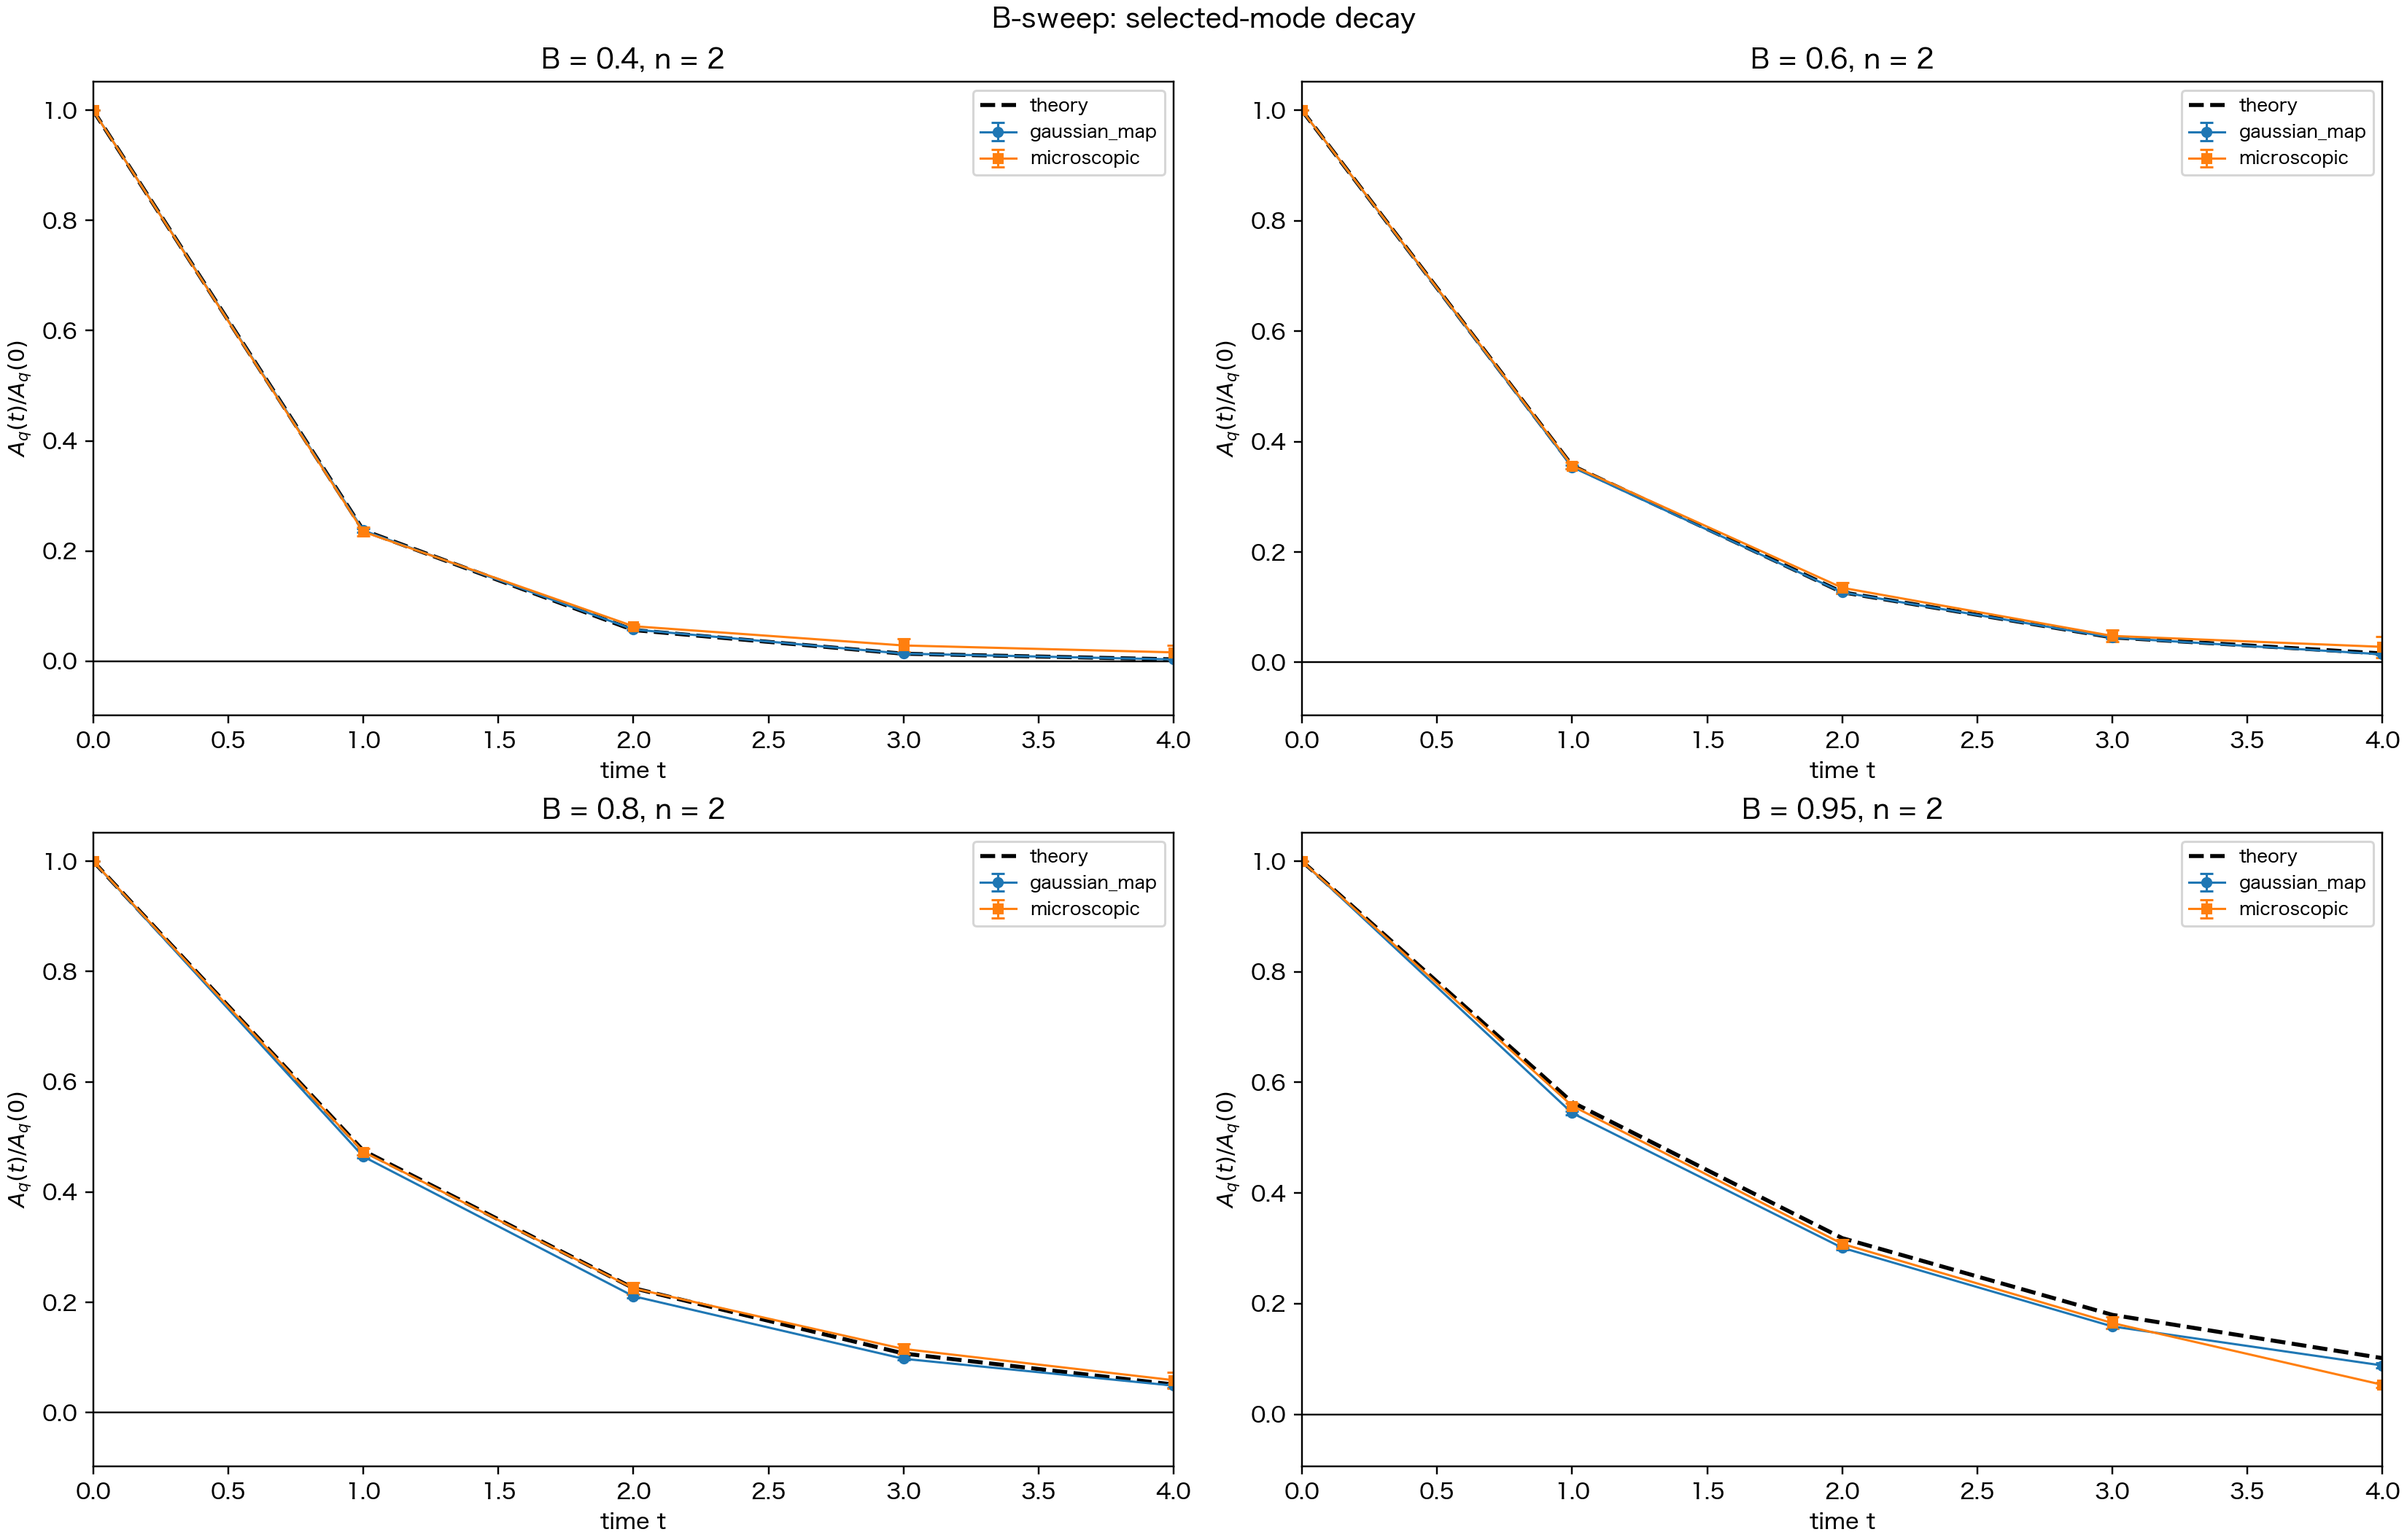

The data file committed next to this chart (first rows):
sweep_parameter, sweep_value, dynamics, t, theory_norm_mean, theory_norm_se, amp_mean, amp_se, amp_norm_mean, amp_norm_se, R, B, h, phi_bar, delta_h_minus_phi, m_star, Lambda_star, mu, sigma_eff
B, 0.4, gaussian_map, 0, 1.0, 0.0, 0.04989, 0.0001504, 1.0, 0.0, 12, 0.4, 0.0, 0.0, 0.0, 0.0, 0.4, 0.1067, 0.2128
B, 0.4, gaussian_map, 1, 0.2376, 0.0, 0.01184, 0.0001562, 0.2373, 0.002766, 12, 0.4, 0.0, 0.0, 0.0, 0.0, 0.4, 0.1067, 0.2128
B, 0.4, gaussian_map, 2, 0.05646, 2.6226553776572348e-18, 0.002865, 7.553278048490507e-05, 0.0574, 0.001408, 12, 0.4, 0.0, 0.0, 0.0, 0.0, 0.4, 0.1067, 0.2128
B, 0.4, gaussian_map, 3, 0.01342, 6.556638444143087e-19, 0.0006755, 3.799811293262515e-05, 0.01354, 0.0007475, 12, 0.4, 0.0, 0.0, 0.0, 0.0, 0.4, 0.1067, 0.2128
B, 0.4, gaussian_map, 4, 0.003188, 3.2783192220715434e-19, 0.0001513, 3.6045542593425646e-05, 0.003033, 0.0007224, 12, 0.4, 0.0, 0.0, 0.0, 0.0, 0.4, 0.1067, 0.2128
B, 0.4, gaussian_map, 5, 0.0007575, 0.0, 5.8199040436921575e-05, 1.5233572328178109e-05, 0.001169, 0.000307, 12, 0.4, 0.0, 0.0, 0.0, 0.0, 0.4, 0.1067, 0.2128
B, 0.4, gaussian_map, 6, 0.00018, 1.0244747568973573e-20, 1.1955102493674258e-05, 1.0316380901171006e-05, 0.0002394, 0.0002061, 12, 0.4, 0.0, 0.0, 0.0, 0.0, 0.4, 0.1067, 0.2128
B, 0.4, gaussian_map, 7, 4.277099131692407e-05, 2.5611868922433933e-21, 3.881033830826824e-06, 4.723366644210777e-06, 7.740047132896857e-05, 9.482808400680796e-05, 12, 0.4, 0.0, 0.0, 0.0, 0.0, 0.4, 0.1067, 0.2128
B, 0.4, gaussian_map, 8, 1.016313723272905e-05, 0.0, -1.0343385235132218e-05, 7.133036692278147e-06, -0.0002072, 0.0001432, 12, 0.4, 0.0, 0.0, 0.0, 0.0, 0.4, 0.1067, 0.2128
B, 0.4, gaussian_map, 9, 2.414939547365901e-06, 1.6007418076521208e-22, -4.815448998326721e-06, 5.120939772493688e-06, -9.663552522321826e-05, 0.0001026, 12, 0.4, 0.0, 0.0, 0.0, 0.0, 0.4, 0.1067, 0.2128
B, 0.4, gaussian_map, 10, 5.738319658472041e-07, 0.0, -3.353226753467686e-06, 3.7642569520513584e-06, -6.712527568576261e-05, 7.509461294925522e-05, 12, 0.4, 0.0, 0.0, 0.0, 0.0, 0.4, 0.1067, 0.2128
B, 0.4, gaussian_map, 11, 1.3635253329104362e-07, 1.0004636297825755e-23, -2.0327964134085014e-06, 1.6306262960277316e-06, -4.075303525326497e-05, 3.2723118787520325e-05, 12, 0.4, 0.0, 0.0, 0.0, 0.0, 0.4, 0.1067, 0.2128
B, 0.4, gaussian_map, 12, 3.239975191593928e-08, 0.0, 2.8339535431421126e-08, 2.3625618301377058e-07, 5.854885158533879e-07, 4.7300866378333664e-06, 12, 0.4, 0.0, 0.0, 0.0, 0.0, 0.4, 0.1067, 0.2128
B, 0.4, gaussian_map, 13, 7.698748962542111e-09, 6.252897686141097e-25, -6.510416666666666e-07, 6.510416666666665e-07, -1.2990014941666942e-05, 1.2990014941666939e-05, 12, 0.4, 0.0, 0.0, 0.0, 0.0, 0.4, 0.1067, 0.2128
B, 0.4, gaussian_map, 14, 1.8293576982323935e-09, 0.0, 1.6995597945319224e-07, 1.6995597945319221e-07, 3.3910743744347244e-06, 3.3910743744347244e-06, 12, 0.4, 0.0, 0.0, 0.0, 0.0, 0.4, 0.1067, 0.2128
B, 0.4, gaussian_map, 15, 4.3468745433376176e-10, 1.9540305269190928e-26, 1.557467790641348e-22, 1.557467790641348e-22, 3.1075629882771627e-21, 3.1075629882771627e-21, 12, 0.4, 0.0, 0.0, 0.0, 0.0, 0.4, 0.1067, 0.2128
B, 0.4, gaussian_map, 16, 1.0328935841128351e-10, 4.885076317297732e-27, 0.0, 0.0, 0.0, 0.0, 12, 0.4, 0.0, 0.0, 0.0, 0.0, 0.4, 0.1067, 0.2128
B, 0.4, gaussian_map, 17, 2.4543362028624235e-11, 1.221269079324433e-27, 0.0, 0.0, 0.0, 0.0, 12, 0.4, 0.0, 0.0, 0.0, 0.0, 0.4, 0.1067, 0.2128
B, 0.4, gaussian_map, 18, 5.831933017431827e-12, 6.106345396622165e-28, 0.0, 0.0, 0.0, 0.0, 12, 0.4, 0.0, 0.0, 0.0, 0.0, 0.4, 0.1067, 0.2128
B, 0.4, gaussian_map, 19, 1.3857695078671324e-12, 0.0, 0.0, 0.0, 0.0, 0.0, 12, 0.4, 0.0, 0.0, 0.0, 0.0, 0.4, 0.1067, 0.2128
B, 0.4, gaussian_map, 20, 3.2928312502806686e-13, 1.9082329364444266e-29, 0.0, 0.0, 0.0, 0.0, 12, 0.4, 0.0, 0.0, 0.0, 0.0, 0.4, 0.1067, 0.2128
B, 0.4, gaussian_map, 21, 7.824344222664589e-14, 0.0, 0.0, 0.0, 0.0, 0.0, 12, 0.4, 0.0, 0.0, 0.0, 0.0, 0.4, 0.1067, 0.2128
B, 0.4, gaussian_map, 22, 1.859201333488515e-14, 1.1926455852777666e-30, 0.0, 0.0, 0.0, 0.0, 12, 0.4, 0.0, 0.0, 0.0, 0.0, 0.4, 0.1067, 0.2128
B, 0.4, gaussian_map, 23, 4.417788251739664e-15, 0.0, 0.0, 0.0, 0.0, 0.0, 12, 0.4, 0.0, 0.0, 0.0, 0.0, 0.4, 0.1067, 0.2128
B, 0.4, gaussian_map, 24, 1.0497439242144108e-15, 0.0, 0.0, 0.0, 0.0, 0.0, 12, 0.4, 0.0, 0.0, 0.0, 0.0, 0.4, 0.1067, 0.2128
B, 0.4, gaussian_map, 25, 2.494375564494593e-16, 0.0, 0.0, 0.0, 0.0, 0.0, 12, 0.4, 0.0, 0.0, 0.0, 0.0, 0.4, 0.1067, 0.2128
B, 0.4, gaussian_map, 26, 5.927073558824325e-17, 0.0, 0.0, 0.0, 0.0, 0.0, 12, 0.4, 0.0, 0.0, 0.0, 0.0, 0.4, 0.1067, 0.2128
B, 0.4, gaussian_map, 27, 1.4083765681385065e-17, 0.0, 0.0, 0.0, 0.0, 0.0, 12, 0.4, 0.0, 0.0, 0.0, 0.0, 0.4, 0.1067, 0.2128
B, 0.4, gaussian_map, 28, 3.3465495880821217e-18, 1.4558661929660237e-34, 0.0, 0.0, 0.0, 0.0, 12, 0.4, 0.0, 0.0, 0.0, 0.0, 0.4, 0.1067, 0.2128
B, 0.4, gaussian_map, 29, 7.951988409105091e-19, 3.639665482415059e-35, 0.0, 0.0, 0.0, 0.0, 12, 0.4, 0.0, 0.0, 0.0, 0.0, 0.4, 0.1067, 0.2128
B, 0.4, gaussian_map, 30, 1.8895318295516625e-19, 9.099163706037648e-36, 0.0, 0.0, 0.0, 0.0, 12, 0.4, 0.0, 0.0, 0.0, 0.0, 0.4, 0.1067, 0.2128
B, 0.4, gaussian_map, 31, 4.4898588267568344e-20, 2.274790926509412e-36, 0.0, 0.0, 0.0, 0.0, 12, 0.4, 0.0, 0.0, 0.0, 0.0, 0.4, 0.1067, 0.2128
B, 0.4, gaussian_map, 32, 1.066869156101458e-20, 0.0, 0.0, 0.0, 0.0, 0.0, 12, 0.4, 0.0, 0.0, 0.0, 0.0, 0.4, 0.1067, 0.2128
B, 0.4, gaussian_map, 33, 2.535068117192454e-21, 0.0, 0.0, 0.0, 0.0, 0.0, 12, 0.4, 0.0, 0.0, 0.0, 0.0, 0.4, 0.1067, 0.2128
B, 0.4, gaussian_map, 34, 6.023766196681137e-22, 3.5543608226709563e-38, 0.0, 0.0, 0.0, 0.0, 12, 0.4, 0.0, 0.0, 0.0, 0.0, 0.4, 0.1067, 0.2128
B, 0.4, gaussian_map, 35, 1.4313524337351615e-22, 8.885902056677391e-39, 0.0, 0.0, 0.0, 0.0, 12, 0.4, 0.0, 0.0, 0.0, 0.0, 0.4, 0.1067, 0.2128
B, 0.4, gaussian_map, 36, 3.4011442719811464e-23, 0.0, 0.0, 0.0, 0.0, 0.0, 12, 0.4, 0.0, 0.0, 0.0, 0.0, 0.4, 0.1067, 0.2128
B, 0.4, gaussian_map, 37, 8.081714947480581e-24, 0.0, 0.0, 0.0, 0.0, 0.0, 12, 0.4, 0.0, 0.0, 0.0, 0.0, 0.4, 0.1067, 0.2128
B, 0.4, gaussian_map, 38, 1.9203571289343146e-24, 0.0, 0.0, 0.0, 0.0, 0.0, 12, 0.4, 0.0, 0.0, 0.0, 0.0, 0.4, 0.1067, 0.2128
B, 0.4, gaussian_map, 39, 4.563105141190956e-25, 0.0, 0.0, 0.0, 0.0, 0.0, 12, 0.4, 0.0, 0.0, 0.0, 0.0, 0.4, 0.1067, 0.2128
B, 0.4, gaussian_map, 40, 1.0842737642824948e-25, 0.0, 0.0, 0.0, 0.0, 0.0, 12, 0.4, 0.0, 0.0, 0.0, 0.0, 0.4, 0.1067, 0.2128
B, 0.4, microscopic, 0, 1.0, 0.0, 0.04989, 0.0001504, 1.0, 0.0, 12, 0.4, 0.0, 0.0, 0.0, 0.0, 0.4, 0.1067, 0.2128
B, 0.4, microscopic, 1, 0.2376, 0.0, 0.01173, 0.0003864, 0.235, 0.007578, 12, 0.4, 0.0, 0.0, 0.0, 0.0, 0.4, 0.1067, 0.2128
B, 0.4, microscopic, 2, 0.05646, 2.6226553776572348e-18, 0.003161, 0.0001688, 0.06333, 0.003338, 12, 0.4, 0.0, 0.0, 0.0, 0.0, 0.4, 0.1067, 0.2128
B, 0.4, microscopic, 3, 0.01342, 6.556638444143087e-19, 0.001416, 0.0006141, 0.0284, 0.01225, 12, 0.4, 0.0, 0.0, 0.0, 0.0, 0.4, 0.1067, 0.2128
B, 0.4, microscopic, 4, 0.003188, 3.2783192220715434e-19, 0.0007869, 0.0006399, 0.01587, 0.01281, 12, 0.4, 0.0, 0.0, 0.0, 0.0, 0.4, 0.1067, 0.2128
B, 0.4, microscopic, 5, 0.0007575, 0.0, 0.0002852, 0.000682, 0.005611, 0.01362, 12, 0.4, 0.0, 0.0, 0.0, 0.0, 0.4, 0.1067, 0.2128
B, 0.4, microscopic, 6, 0.00018, 1.0244747568973573e-20, -0.0006719, 0.000522, -0.01353, 0.01047, 12, 0.4, 0.0, 0.0, 0.0, 0.0, 0.4, 0.1067, 0.2128
B, 0.4, microscopic, 7, 4.277099131692407e-05, 2.5611868922433933e-21, 0.0001799, 0.0006209, 0.003571, 0.01245, 12, 0.4, 0.0, 0.0, 0.0, 0.0, 0.4, 0.1067, 0.2128
B, 0.4, microscopic, 8, 1.016313723272905e-05, 0.0, -0.001413, 0.000681, -0.02833, 0.01364, 12, 0.4, 0.0, 0.0, 0.0, 0.0, 0.4, 0.1067, 0.2128
B, 0.4, microscopic, 9, 2.414939547365901e-06, 1.6007418076521208e-22, -0.0014, 0.0006529, -0.02796, 0.01307, 12, 0.4, 0.0, 0.0, 0.0, 0.0, 0.4, 0.1067, 0.2128
B, 0.4, microscopic, 10, 5.738319658472041e-07, 0.0, -0.0002654, 0.0008597, -0.00539, 0.01718, 12, 0.4, 0.0, 0.0, 0.0, 0.0, 0.4, 0.1067, 0.2128
B, 0.4, microscopic, 11, 1.3635253329104362e-07, 1.0004636297825755e-23, -0.0004198, 0.000911, -0.008594, 0.01818, 12, 0.4, 0.0, 0.0, 0.0, 0.0, 0.4, 0.1067, 0.2128
B, 0.4, microscopic, 12, 3.239975191593928e-08, 0.0, -0.0005139, 0.0004443, -0.01033, 0.008865, 12, 0.4, 0.0, 0.0, 0.0, 0.0, 0.4, 0.1067, 0.2128
B, 0.4, microscopic, 13, 7.698748962542111e-09, 6.252897686141097e-25, -0.0009367, 0.0005983, -0.01868, 0.01202, 12, 0.4, 0.0, 0.0, 0.0, 0.0, 0.4, 0.1067, 0.2128
B, 0.4, microscopic, 14, 1.8293576982323935e-09, 0.0, -0.0003081, 0.0003948, -0.006098, 0.00795, 12, 0.4, 0.0, 0.0, 0.0, 0.0, 0.4, 0.1067, 0.2128
B, 0.4, microscopic, 15, 4.3468745433376176e-10, 1.9540305269190928e-26, -0.0006732, 0.001008, -0.01347, 0.02021, 12, 0.4, 0.0, 0.0, 0.0, 0.0, 0.4, 0.1067, 0.2128
B, 0.4, microscopic, 16, 1.0328935841128351e-10, 4.885076317297732e-27, -0.0004314, 0.00103, -0.008652, 0.02057, 12, 0.4, 0.0, 0.0, 0.0, 0.0, 0.4, 0.1067, 0.2128
B, 0.4, microscopic, 17, 2.4543362028624235e-11, 1.221269079324433e-27, 0.0006242, 0.0006017, 0.01252, 0.01207, 12, 0.4, 0.0, 0.0, 0.0, 0.0, 0.4, 0.1067, 0.2128
B, 0.4, microscopic, 18, 5.831933017431827e-12, 6.106345396622165e-28, 0.001268, 0.0008934, 0.02528, 0.01785, 12, 0.4, 0.0, 0.0, 0.0, 0.0, 0.4, 0.1067, 0.2128
... 268 more rows
